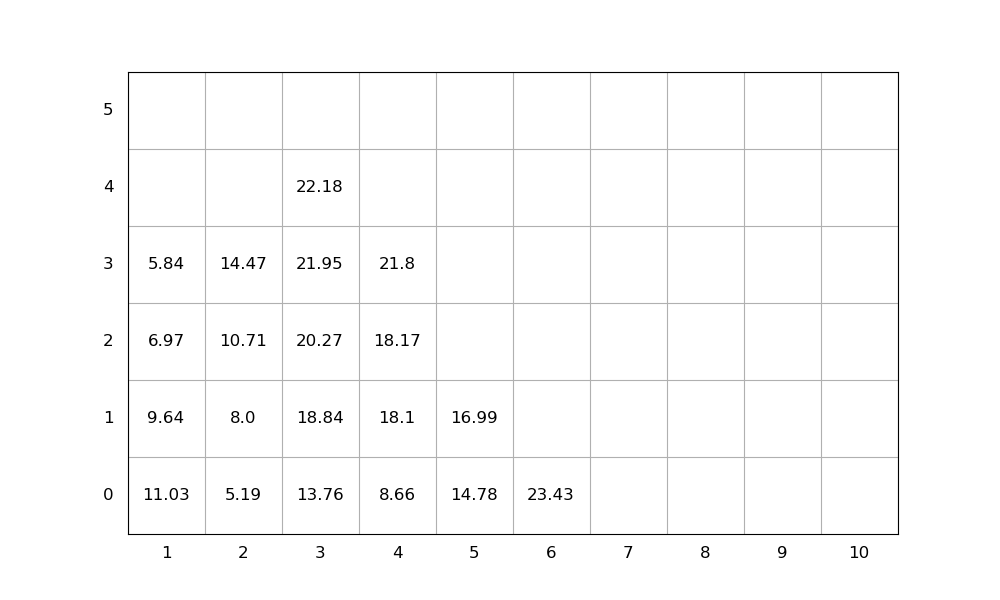

The table this chart was drawn from, first rows:
idx, loc_x, loc_y, loc_z, weight, group, score, seq, emerg, reloc, size(ft)
1, 6, 0, 0, 23.43, 0, 23.43, 1, 0, 0, 20
2, 3, 0, 0, 13.76, 0, 13.76, 2, 0, 0, 20
3, 3, 0, 1, 18.84, 0, 18.84, 3, 0, 0, 20
4, 3, 0, 2, 20.27, 0, 20.27, 4, 0, 0, 20
5, 4, 0, 0, 8.66, 0, 8.66, 5, 0, 0, 20
6, 3, 0, 3, 21.95, 0, 21.95, 6, 0, 0, 20
7, 2, 0, 0, 5.19, 0, 5.19, 7, 0, 0, 20
8, 4, 0, 1, 18.1, 0, 18.1, 8, 0, 0, 20
9, 5, 0, 0, 14.78, 0, 14.78, 9, 0, 0, 20
10, 1, 0, 0, 11.03, 0, 11.03, 10, 0, 1.0, 20
11, 3, 0, 4, 22.18, 0, 22.18, 11, 0, 0, 20
12, 2, 0, 1, 8.0, 0, 8.0, 12, 0, 0, 20
13, 2, 0, 2, 10.71, 0, 10.71, 13, 0, 0, 20
14, 2, 0, 3, 14.47, 0, 14.47, 14, 0, 0, 20
15, 4, 0, 2, 18.17, 0, 18.17, 15, 0, 0, 20
16, 5, 0, 1, 16.99, 0, 16.99, 16, 0, 0, 20
17, 1, 0, 1, 9.64, 0, 9.64, 17, 0, 1.0, 20
18, 1, 0, 2, 6.97, 0, 6.97, 18, 0, 1.0, 20
19, 1, 0, 3, 5.84, 0, 5.84, 19, 0, 1.0, 20
20, 4, 0, 3, 21.8, 0, 21.8, 20, 0, 0, 20
